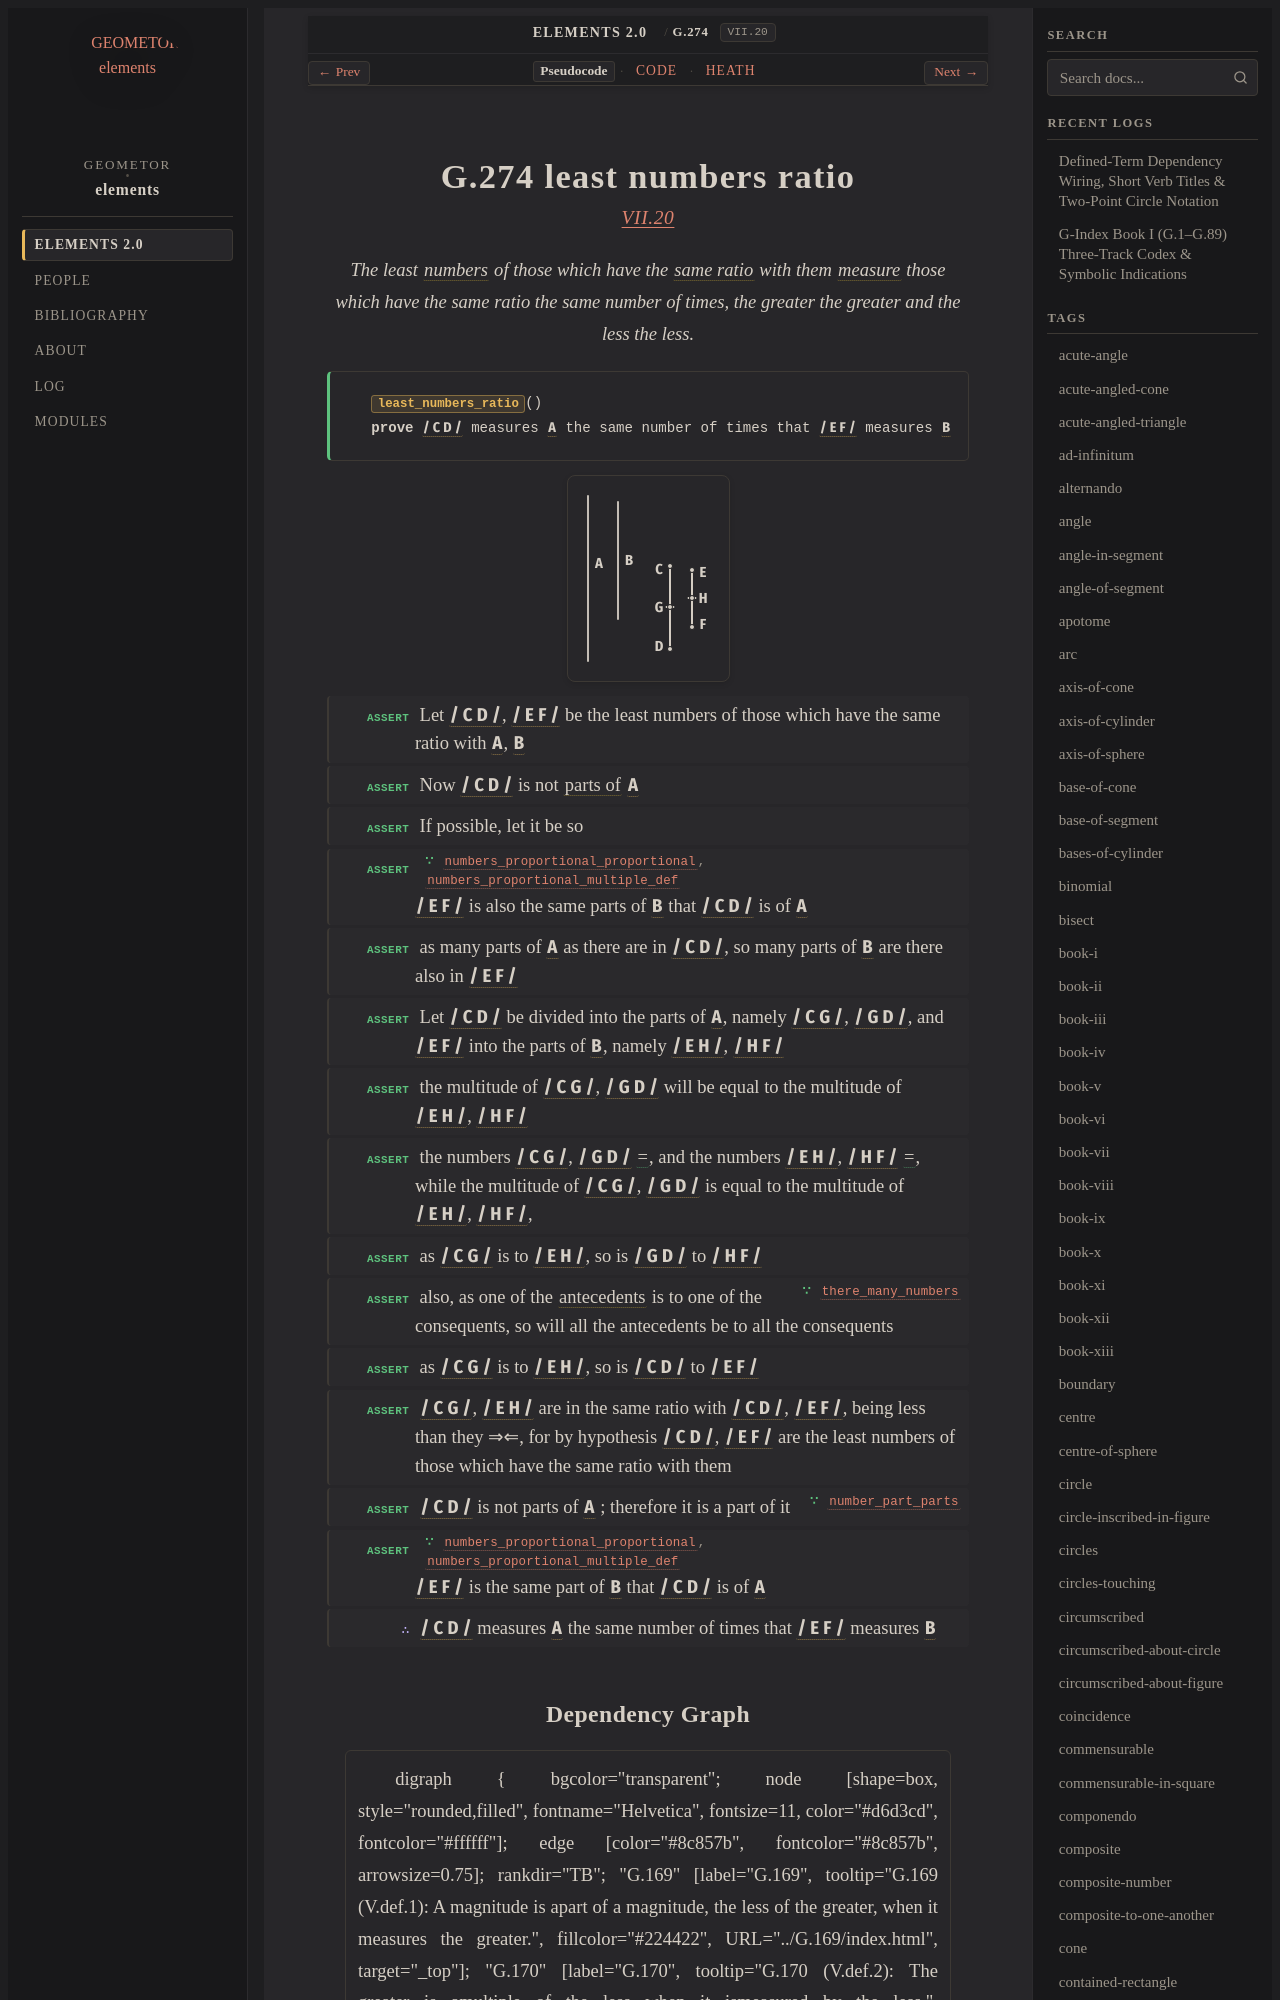

repository: geometor/elements · page: elements2/G.274/index.html · generator: sphinx

:order: 274
:number: 274
:canonical_id: G.274
:original_id: VII.20
:title: G.274 least numbers ratio
:volume: II
:book: VII
:type: prop
:subtype: theorem
:categories: theorem, proof, number-theory
:category: theorem, proof, number-theory
:tags: book-vii, point, segment, number, in-the-same-ratio, part-aliquot, parts-non-aliquot, corresponding-magnitudes, ratio, equality, reductio-ad-absurdum
:dependencies: G.169, G.176, G.181, G.248, G.254, G.255, G.263, G.265, G.266
:excerpt: The least numbers of those which have the same ratio with them measure those which have the same ratio the same number of times, the greater the greater and the less the less.

.. _G.274:
.. _VII.20:
